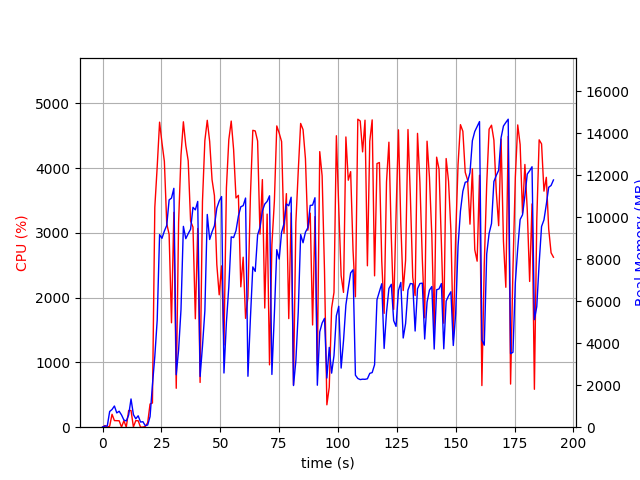

Data behind this chart, as committed beside it:
elapsed_time, nproc, cpu, mem_real, mem_virtual
3.886222839355469e-05, 1, 0.0, 8.871, 2861
1.006, 2, 25.8, 53.54, 165.2
2.015, 2, 1.0, 58.79, 170.3
3.023, 5, 15.9, 749, 3014
4.031, 4, 199.4, 844.1, 2929
5.039, 5, 102.2, 1011, 3344
6.047, 3, 101.1, 680.8, 2355
7.056, 3, 99.2, 759.6, 2473
8.064, 5, 2.0, 583.2, 2721
9.073, 3, 100.2, 341.8, 1885
10.08, 3, 1.0, 297.2, 1865
11.09, 4, 257.3, 577.1, 2496
12.1, 9, 258.0, 1346, 4535
13.11, 6, 4.9, 600.9, 2987
14.12, 3, 101.0, 401.1, 2019
15.13, 3, 99.9, 543.6, 2287
16.14, 3, 0.0, 247.2, 1850
17.15, 3, 1.0, 261.5, 1854
18.16, 2, 11.9, 71.24, 3297
19.17, 1, 69.3, 104.9, 724.3
20.18, 1, 358.3, 504.6, 4859
21.19, 1, 374.3, 2016, 9189
22.2, 1, 3397, 3372, 10993
23.21, 1, 4021, 5100, 11097
24.23, 1, 4711, 9177, 20104
25.24, 1, 4393, 9000, 20196
26.26, 1, 4106, 9346, 20260
27.27, 1, 3145, 9616, 20260
28.28, 1, 2978, 10829, 20340
29.29, 1, 1613, 10918, 20340
30.29, 1, 3319, 11382, 20340
31.3, 1, 601.2, 2500, 20436
32.31, 1, 3167, 3684, 20436
33.32, 1, 4200, 5596, 20436
34.34, 1, 4717, 9570, 20994
35.36, 1, 4350, 8984, 21134
36.38, 1, 4115, 9221, 21134
37.4, 1, 3183, 9434, 21134
38.41, 1, 3090, 10476, 21134
39.42, 1, 1675, 10356, 21134
40.43, 1, 3069, 10758, 21134
41.44, 1, 691.2, 2416, 21134
42.45, 1, 3488, 3857, 21134
43.46, 1, 4427, 5543, 21134
44.48, 1, 4740, 10137, 21381
45.5, 1, 4414, 8945, 21381
46.52, 1, 3821, 9311, 21381
47.53, 1, 3576, 9600, 21381
48.54, 1, 2512, 10439, 21381
49.55, 1, 2045, 10777, 21381
50.57, 1, 2491, 10990, 21381
51.58, 1, 1270, 2583, 21381
52.62, 1, 3696, 4998, 21381
53.64, 1, 4441, 6696, 21402
54.66, 1, 4728, 9070, 21550
55.67, 1, 4290, 9037, 21550
56.69, 1, 3541, 9364, 21550
57.71, 1, 3581, 10063, 21550
58.73, 1, 2168, 10504, 21550
59.74, 1, 2626, 10556, 21550
... 130 more rows
